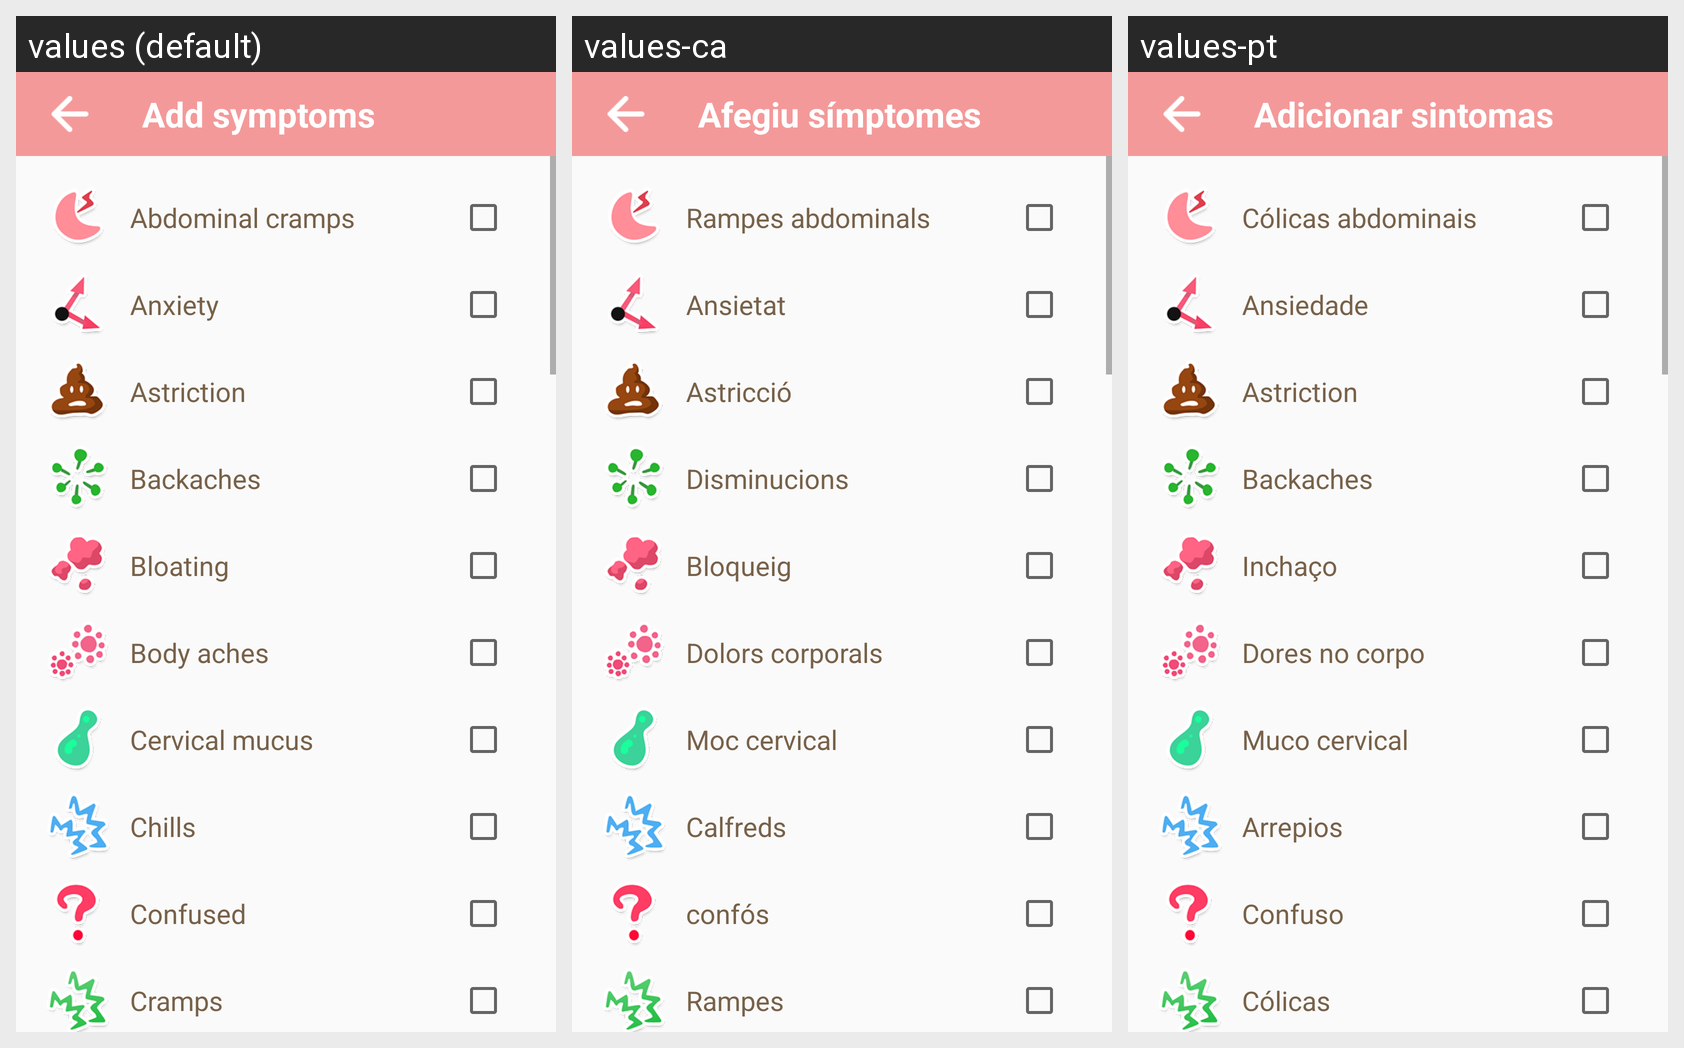

The Android screen above is rendered under several locales of the same app. Produce the string resources it draws, with the default and per-locale values.
Android screen res/layout/activity_symptom.xml rendered under 3 locales, left to right: values (default), values-ca, values-pt. Device: Nexus 5 (rendered at 1080×1920; each locale shown at half size, 540×960, under a caption strip naming it); theme AppTheme.
Other locales in the repository, not shown: values-ja, values-th, values-vi.
Strings drawn on this screen, with the default value and each locale's value (text and hints the layout hard-codes, and strings that could not be matched under every locale, appear in the picture but are not listed):

add_symptoms
  values: Add symptoms
  values-ca: Afegiu símptomes
  values-pt: Adicionar sintomas

abdominal_cramps
  values: Abdominal cramps
  values-ca: Rampes abdominals
  values-pt: Cólicas abdominais

anxiety
  values: Anxiety
  values-ca: Ansietat
  values-pt: Ansiedade

astriction
  values: Astriction
  values-ca: Astricció
  values-pt: Astriction

backaches
  values: Backaches
  values-ca: Disminucions
  values-pt: Backaches

bloating
  values: Bloating
  values-ca: Bloqueig
  values-pt: Inchaço

body_aches
  values: Body aches
  values-ca: Dolors corporals
  values-pt: Dores no corpo

cervical_mucus
  values: Cervical mucus
  values-ca: Moc cervical
  values-pt: Muco cervical

chills
  values: Chills
  values-ca: Calfreds
  values-pt: Arrepios

confused
  values: Confused
  values-ca: confós
  values-pt: Confuso

cramps
  values: Cramps
  values-ca: Rampes
  values-pt: Cólicas
